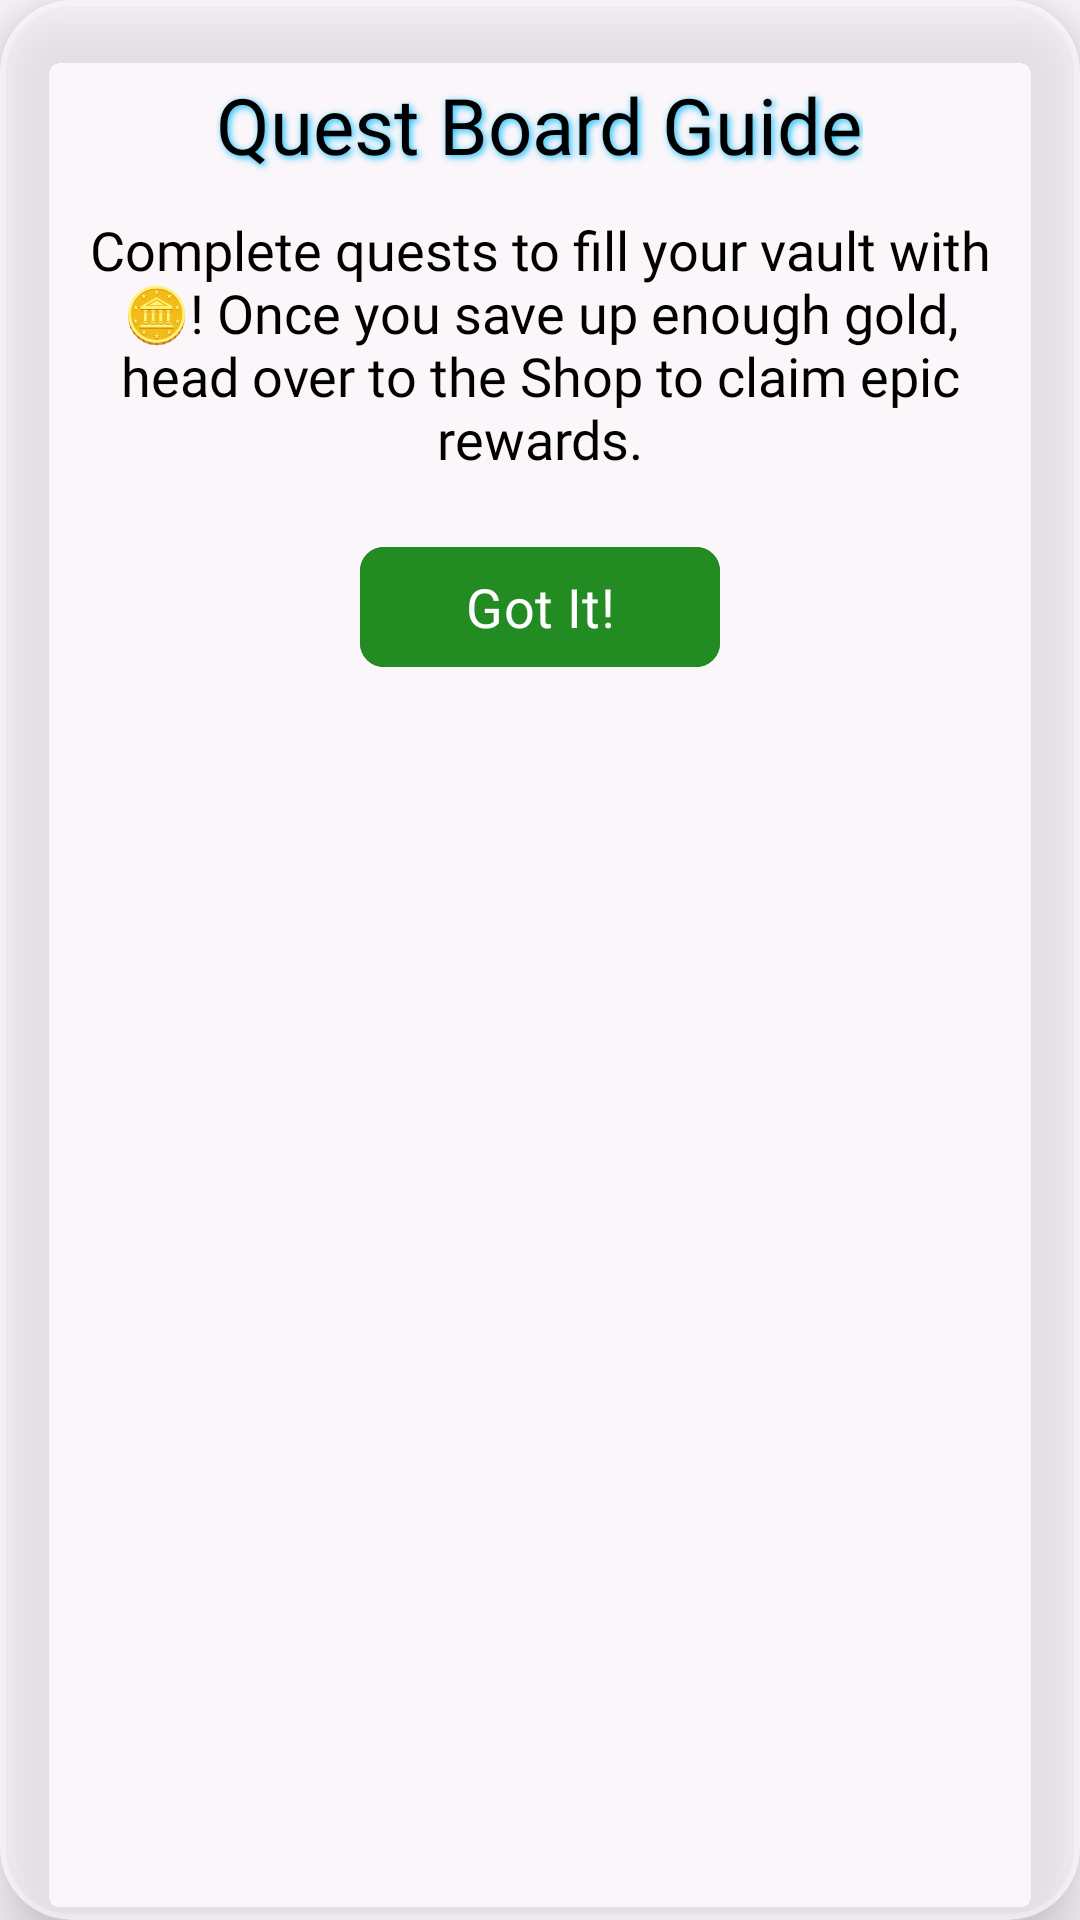

Produce the Android XML layout that renders to this screen, including the resource entries it uses.
<!-- AndroidManifest.xml: application theme Theme.ChoreChampion -->
<!-- res/layout/dialog_info_popup.xml -->
<?xml version="1.0" encoding="utf-8"?>
<com.google.android.material.card.MaterialCardView
    xmlns:android="http://schemas.android.com/apk/res/android"
    xmlns:app="http://schemas.android.com/apk/res-auto"
    xmlns:tools="http://schemas.android.com/tools"
    android:layout_width="match_parent"
    android:layout_height="wrap_content"
    android:layout_margin="24dp"
    app:cardCornerRadius="24dp"
    app:cardElevation="12dp"
    app:strokeColor="#40FFFFFF"
    app:strokeWidth="2dp"
    app:cardBackgroundColor="@color/glassWhite">

    <LinearLayout
        android:layout_width="match_parent"
        android:layout_height="wrap_content"
        android:orientation="vertical"
        android:gravity="center"
        android:padding="24dp">

        <TextView
            android:id="@+id/info_title"
            android:layout_width="wrap_content"
            android:layout_height="wrap_content"
            android:text="@string/quest_board_guide"
            android:fontFamily="@font/irishgrover_regular"
            android:textSize="26sp"
            android:textColor="@color/black"
            android:shadowColor="@color/new_blue"
            android:shadowDx="2"
            android:shadowDy="2"
            android:shadowRadius="6"
            android:layout_marginBottom="12dp"/>

        <TextView
            android:id="@+id/info_message"
            android:layout_width="match_parent"
            android:layout_height="wrap_content"
            android:text="@string/info_message_default"
            android:fontFamily="@font/macondo"
            android:textSize="18sp"
            android:textColor="@color/black"
            android:gravity="center"
            android:layout_marginBottom="20dp"/>

        <com.google.android.material.button.MaterialButton
            android:id="@+id/info_close_btn"
            android:layout_width="120dp"
            android:layout_height="wrap_content"
            android:backgroundTint="@color/forest_green"
            android:fontFamily="@font/irishgrover_regular"
            android:stateListAnimator="@animator/button_pop"
            android:text="@string/got_it_btn_text"
            android:textSize="18sp"
            android:textColor="@color/white"
            app:cornerRadius="8dp"
            tools:ignore="TextContrastCheck" />
    </LinearLayout>
</com.google.android.material.card.MaterialCardView>
<!-- resources referenced by this layout -->
<resources>
  <color name="black">#FF000000</color>
  <color name="forest_green">#228B22</color>
  <color name="glassWhite">#80FFFFFF</color>
  <color name="new_blue">#12BFFD</color>
  <color name="white">#FFFFFFFF</color>
  <string name="got_it_btn_text">Got It!</string>
  <string name="info_message_default">Complete quests to fill your vault with 🪙! Once you save up enough gold, head over to the Shop to claim epic rewards.</string>
  <string name="quest_board_guide">Quest Board Guide</string>
  <style name="Theme.ChoreChampion" parent="Base.Theme.ChoreChampion" />
  <style name="Base.Theme.ChoreChampion" parent="Theme.Material3.DayNight.NoActionBar">
          
          
      </style>
</resources>
